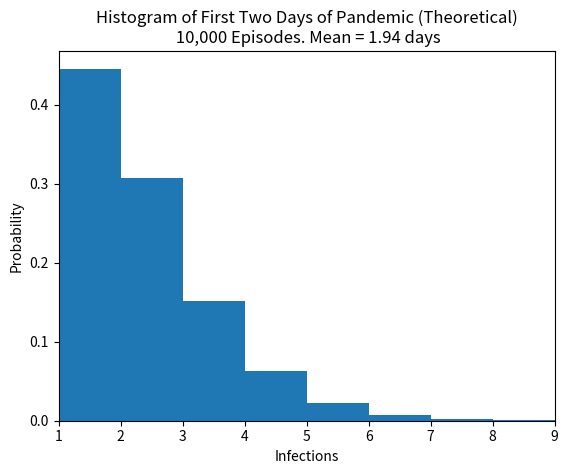
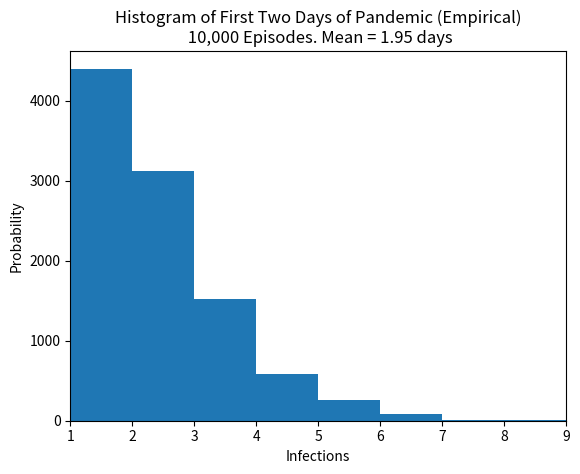
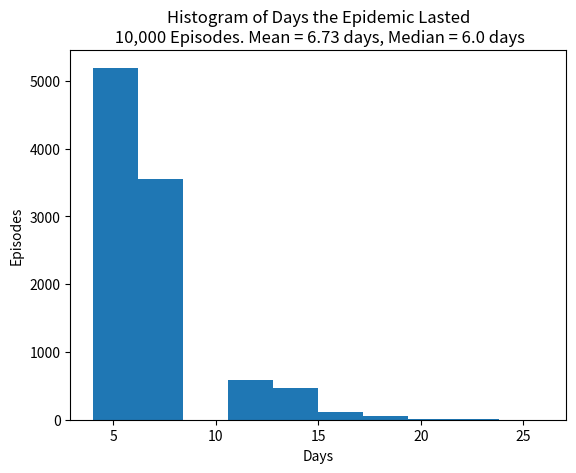
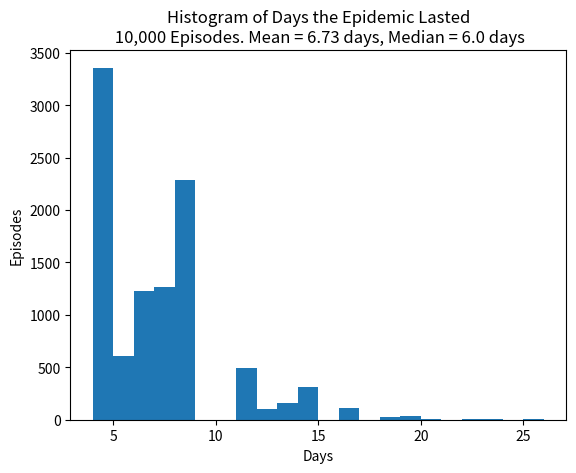
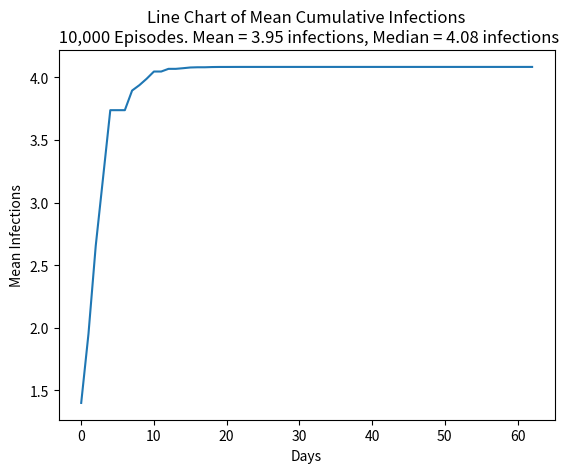

Source code (Python) for these figures, in order:
import numpy as np
import matplotlib.pyplot as plt
import pandas as pd
from scipy.stats import binom
from statistics import median
import argparse
import pathlib

fig_dir = pathlib.Path.cwd() / 'figs'
fig_dir.mkdir(parents=True, exist_ok=True)

def str2bool(v):
    if isinstance(v, bool):
        return v
    if v.lower() in ('yes', 'true', 't', 'y', '1'):
        return True
    elif v.lower() in ('no', 'false', 'f', 'n', '0'):
        return False
    else:
        raise argparse.ArgumentTypeError('Boolean value expected.')

parser=argparse.ArgumentParser(
    prog='mp1.py'
    ,description='ISYE 6644 MiniProject1 - Flu.'
)
parser.add_argument(
    "-ns"
    ,"--n_students"
    ,required=False
    ,help="Number of Students"
    ,type=int
    ,dest='n_students'
    ,default=21
)
parser.add_argument(
    "-w"
    ,"--weekend_check"
    ,required=False
    ,help="Account for no school on Weekends"
    ,type=str2bool
    ,dest='weekend_check'
    ,default=True
)
parser.add_argument(
    "-eps"
    ,"--episodes"
    ,required=False
    ,help="Number of episodes to simulate"
    ,type=int
    ,dest='episodes'
    ,default=10000
)
parser.add_argument(
    "-nd"
    ,"--n_days"
    ,required=False
    ,help="Number of days to simulate"
    ,type=int
    ,dest='n_days'
    ,default=63
)
parser.add_argument(
    "-p"
    ,"--probability_infect"
    ,required=False
    ,help="Probabilty of Infection"
    ,type=float
    ,dest='p'
    ,default=0.02
)
parser.add_argument(
    "-ndi"
    ,"--n_days_infectious"
    ,required=False
    ,help="Number of days infectious"
    ,type=int
    ,dest='n_days_infectious'
    ,default=3
)

args=vars(parser.parse_args())
n_students=args['n_students']
weekend_check=args['weekend_check']
eps=args['episodes']
n_days=args['n_days']
p=args['p']
n_days_infectious=args['n_days_infectious']

#
# stu_array: Infected: bool, 0 = No, 1 = Yes
#            Days infected: int, -1,0,1,2,3,4...

stu_array = np.array([[1, 1]] + [[0, 0]]*(n_students - 1))
infections = np.array([1]) # Array to track the number infected per day. Update upon a new infection.

def sim_day(students, infects, day=0):
    """Simulates a day at school and the infections that may occur.
        Given: students: stu_array of type np.array;
                infects: number of students who've been infected of type int
        Returns: students, infects
    """
    if weekend_check and day != 0 and (day+1) % 6 == 0:
        #do nothing
        # print(f'Day = {day}: 6 do nothing')
        pass
    elif weekend_check and day != 0 and (day+1) % 7 == 0:
        #do nothing
        # print(f'Day = {day}: 7 do nothing')
        pass
    else:
        # print(f'Day = {day}: do the thing')
        for stu in range(len(stu_array)):
            if students[stu, 0] == 1 and students[stu,1] in range(1, 4): # Student has caught the flu and is contagious
                for peer in range(len(students)):
                    if students[peer, 0] == 0 and stu != peer: # Peer is susceptible to flu except on weekends
                        rand = np.random.uniform(0,1)
                        if rand <= p: # Peer gets infected
                            students[peer, 0] = 1
                            infects += 1
    return students, infects

def episode():
    """One episode simulates the virus, beginning with Tommy, spreading in a classroom until the virus infects everyone
     or no one is contagious.
        Returns: infections - np array containing number infected by each day"""

    stu_array = np.array([[1, 1]] + [[0, 0]] * (n_students - 1))
    infections = np.zeros(n_days)  # Array to track the number infected by each day. Update upon a new infection.

    # Simulate up to n_days (default: 63) contiguous days at a school
    contagious = True # True if any stu_array[:, 1] in [1,4). Only Tommy (student 0) is contagious on day 1.
    day = 0
    infected = 1
    while contagious and day < n_days: # Each loop sims 1 day
        stu_array, new_infections = sim_day(stu_array, infections[-1], day)
        infected += new_infections
        infections[day] = infected

        mask = stu_array[:, 0] == 1
        stu_array[:, 1] = stu_array[:, 1] + mask

        # Check if there's still any contagious students. If not, end sim
        cont_mask = (stu_array[:, 1] >= 1) & (stu_array[:, 1] <= n_days_infectious)
        if not any(cont_mask):
            contagious = False
            infections[day:] = infections[day]
        day += 1

    return infections

def save_table(df, title, name):
    from pandas.plotting import table  # EDIT: see deprecation warnings below
    ax = plt.subplot(111, frame_on=False)  # no visible frame
    ax.set_title(title)
    ax.xaxis.set_visible(False)  # hide the x axis
    ax.yaxis.set_visible(False)  # hide the y axis
    table(ax, df)  # where df is your data frame
    plt.savefig(f'{name}.png')

def main():
    # Simulate many episodes
    day_results = np.zeros((eps, n_days)) # Store number infected by each day for each episode
    episodes = 0
    np.random.seed(2**23 - 1)
    while episodes < eps: # Each loop sims 1 episode
        day_results[episodes] = episode()
        episodes += 1

    # Calculate and print stats

    # Average number of days epidemics lasted
    epidem_lens = np.argmax(day_results, axis=1) + 4 # Zero-index + 3 (number of days contagious) + 1
    print('Consider a pandemic complete if no infected students remain.')
    print('Mean days pandemic lasted:', epidem_lens.mean())
    print('Median days pandemic lasted:', median(epidem_lens))

    # Average number infected over all episodes
    print('Mean infections:', day_results[:, -1].mean())
    print('Median infections:', median(day_results[:, -1]))

    # Expected value of infected by each day
    expected_values = day_results.mean(axis=0)
    # n_days = 41
    expected_df = pd.DataFrame(list(range(1, n_days+1)), columns=["Day"])
    expected_df['Mean'] = expected_values[:n_days]
    #save_table(expected_df, f'Expected Number of Infected Students Per Day\nMonte Carlo with {eps} Simulations', 'day_means')
    #from IPython.display import display
    print(expected_df)

    # Part C - Day 2 Expected Value
    n = n_students - 1

    r_values = list(range(n + 1)) # Possible numbers infected on day 1
    dist1 = [binom.pmf(r, n, p) for r in r_values] # Day 1
    probs = np.zeros(20)
    for day1 in r_values:
        p2 = p * (1 + day1)
        dist2 = [binom.pmf(r, n-day1, p2) for r in r_values] # Day 2 given day 1
        for x in range(len(dist2)):
            total = x + day1
            if total < 20:
                probs[total] += dist1[day1] * dist2[x]


    mean2 = (np.arange(20).dot(probs))+1
    print('Expected value of students infected by day 2:', mean2)

    title = f'Histogram of First Two Days of Pandemic (Theoretical)\n {eps:,} Episodes. Mean = {round(mean2, 2)} days'
    plt.bar(x=np.arange(1, 21), height=probs, align='edge', width=1)
    plt.title(title)
    plt.xlim(left=1, right=9)
    plt.xlabel('Infections')
    plt.ylabel('Probability')
    plt.savefig(fig_dir / f'Flu_Pandemic_Fig2_{eps}_weekend_{weekend_check}.png')
    plt.show()

    title = f'Histogram of First Two Days of Pandemic (Empirical)\n {eps:,} Episodes. Mean = {round(expected_values[1], 2)} days'
    plt.hist(day_results[:, 1], bins=range(1, 10))
    plt.title(title)
    plt.xlim(left=1, right=9)
    plt.xlabel('Infections')
    plt.ylabel('Probability')
    plt.savefig(fig_dir / f'Flu_Pandemic_Fig3_{eps}_weekend_{weekend_check}.png')
    plt.show()

    # Part D - Histogram
    title = f'Histogram of Days the Epidemic Lasted\n {eps:,} Episodes. Mean = {round(epidem_lens.mean(), 2)} days, Median = {median(epidem_lens)} days'
    plt.hist(epidem_lens)
    plt.title(title)
    plt.xlabel('Days')
    plt.ylabel('Episodes')
    plt.savefig(fig_dir / f'Flu_Pandemic_Fig1_{eps}_weekend_{weekend_check}.png')
    plt.show()

    title = f'Histogram of Days the Epidemic Lasted\n {eps:,} Episodes. Mean = {round(epidem_lens.mean(), 2)} days, Median = {median(epidem_lens)} days'
    plt.hist(epidem_lens, bins=range(min(epidem_lens), max(epidem_lens)+1, 1))
    plt.title(title)
    plt.xlabel('Days')
    plt.ylabel('Episodes')
    plt.savefig(fig_dir / f'Flu_Pandemic_Fig1_smallbins_{eps}_weekend_{weekend_check}.png')
    plt.show()

    title = f'Line Chart of Mean Cumulative Infections\n {eps:,} Episodes. Mean = {round(expected_df["Mean"].mean(), 2)} infections, Median = {round(median(expected_df["Mean"]), 2)} infections'
    plt.plot(expected_df['Mean'])
    plt.title(title)
    plt.xlabel('Days')
    plt.ylabel('Mean Infections')
    plt.savefig(fig_dir / f'Flu_Pandemic_means_{eps}_weekend_{weekend_check}.png')
    plt.show()

if __name__ == "__main__":
    main()
